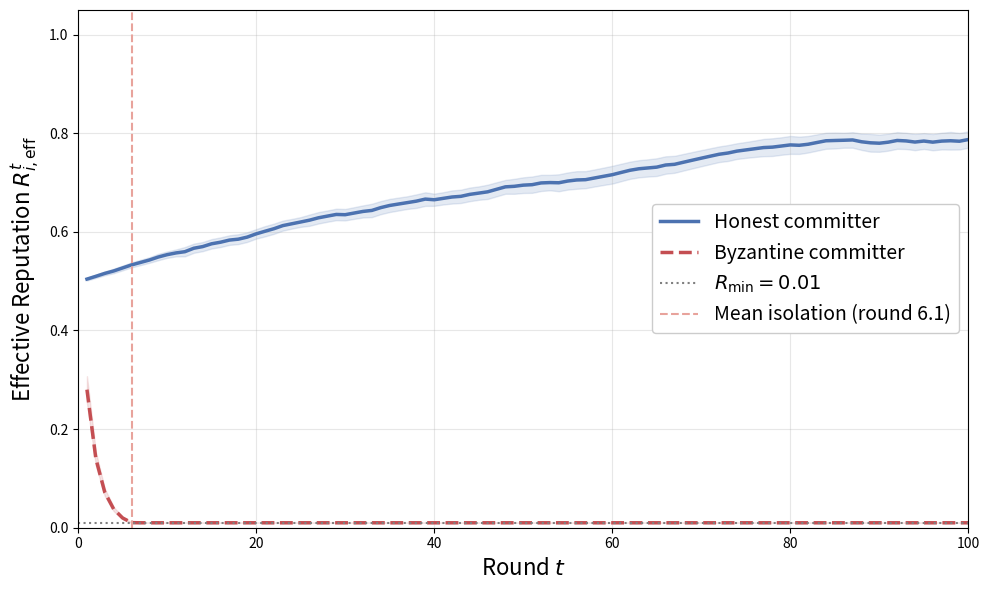

Generate this figure with matplotlib:
#!/usr/bin/env python3
import os
import json
import numpy as np
import pandas as pd
import matplotlib.pyplot as plt

# Configuration
R_MIN, R_MAX, R_JAIL = 0.01, 1.0, 0.015
A_H, GAMMA = 0.016, 0.70
Q_L, Q_S = 0.95, 0.50
R_INITIAL = 0.5

class MFPoPMachine:
    def __init__(self):
        self.r_base, self.h, self.phi, self.j = R_INITIAL, R_INITIAL, 1.0, False

    def get_effective_r(self):
        if self.j: return R_MIN
        return max(R_MIN, self.r_base * self.phi)

    def transition(self, event: str):
        if self.j: return 
        if event == "valid":
            new_h = GAMMA * self.h + (1 - GAMMA)
            q = 0.7 + 0.3 * new_h
            self.r_base = (1 - A_H) * self.r_base + A_H * q
        elif event == "invalid":
            new_h = GAMMA * self.h
            self.phi *= Q_S
        else:
            new_h = self.h
            self.r_base = Q_L * self.r_base
            
        self.r_base = min(R_MAX, max(R_MIN, self.r_base))
        self.h = new_h
        
        if event == "invalid" and self.get_effective_r() <= R_JAIL:
            self.j = True

def main():
    os.makedirs('results', exist_ok=True)
    N_SEEDS, N_ROUNDS, PACKET_LOSS, BASE_SEED = 30, 100, 0.05, 42
    
    hon_hist = np.zeros((N_SEEDS, N_ROUNDS))
    atk_hist = np.zeros((N_SEEDS, N_ROUNDS))
    raw_records = []

    for i in range(N_SEEDS):
        seed = BASE_SEED + i
        np.random.seed(seed)
        hon_node, atk_node = MFPoPMachine(), MFPoPMachine()
        
        for t in range(1, N_ROUNDS + 1):
            hon_event = "missing" if np.random.rand() < PACKET_LOSS else "valid"
            atk_event = "missing" if np.random.rand() < PACKET_LOSS else "invalid"
            
            hon_node.transition(hon_event)
            atk_node.transition(atk_event)
            
            hon_hist[i, t-1] = hon_node.get_effective_r()
            atk_hist[i, t-1] = atk_node.get_effective_r()
            
            raw_records.append({"seed": seed, "round": t, 
                                "honest_r_eff": round(hon_hist[i, t-1], 6), 
                                "attacker_r_eff": round(atk_hist[i, t-1], 6)})

    df = pd.DataFrame(raw_records)
    df.to_csv('results/raw_convergence.csv', index=False)
    with open('results/raw_convergence.json', 'w') as f:
        json.dump(raw_records, f, indent=2)

    rounds = np.arange(1, N_ROUNDS + 1)
    hon_mean = np.mean(hon_hist, axis=0)
    hon_ci = 1.96 * np.std(hon_hist, axis=0) / np.sqrt(N_SEEDS)
    atk_mean = np.mean(atk_hist, axis=0)
    atk_ci = 1.96 * np.std(atk_hist, axis=0) / np.sqrt(N_SEEDS)

    iso_rounds = [np.where(atk_hist[i, :] <= R_MIN)[0][0] + 1 for i in range(N_SEEDS) if len(np.where(atk_hist[i, :] <= R_MIN)[0]) > 0]
    mean_iso = np.mean(iso_rounds)

    fig, ax = plt.subplots(figsize=(10, 6))

    ax.plot(rounds, hon_mean, color="#4c72b0", lw=2.5, label="Honest committer")
    ax.fill_between(rounds, hon_mean - hon_ci, hon_mean + hon_ci, color="#4c72b0", alpha=0.15)

    ax.plot(rounds, atk_mean, color="#c44e52", lw=2.5, ls="--", label="Byzantine committer")
    ax.fill_between(rounds, atk_mean - atk_ci, atk_mean + atk_ci, color="#c44e52", alpha=0.15)

    ax.axhline(R_MIN, color="gray", ls=":", lw=1.5, label=f"$R_{{\\min}} = {R_MIN}$")
    ax.axvline(mean_iso, color="#e8a39c", ls="--", lw=1.5, label=f"Mean isolation (round {mean_iso:.1f})")

    ax.set_xlabel("Round $t$", fontsize=16)
    ax.set_ylabel("Effective Reputation $R_{i,\\mathrm{eff}}^t$", fontsize=16)
    ax.legend(loc="center right", fontsize=14, framealpha=1.0)
    ax.grid(True, alpha=0.3)
    ax.set_xlim(0, 100); ax.set_ylim(0.0, 1.05)
    
    plt.tight_layout()
    plt.savefig('results/convergence.pdf')
    plt.savefig('results/convergence.png', dpi=300)
    print("✅ Sinh thành công: convergence.pdf")

if __name__ == "__main__":
    main()
